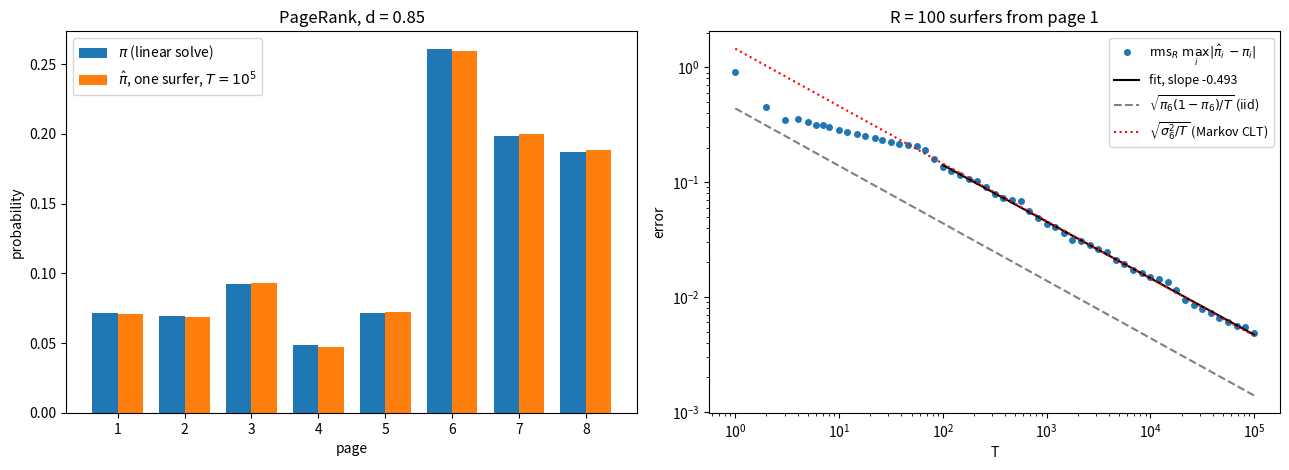

This figure's Python source:
import numpy as np, matplotlib
matplotlib.use("Agg")
import matplotlib.pyplot as plt
np.set_printoptions(precision=6, suppress=True, linewidth=120)

# ---------- (a) link matrix read off the graph (pages 1..8 -> index 0..7)
links = {1: [2, 3], 2: [3, 4], 3: [1, 5], 4: [1, 3, 5],
         5: [2, 6, 7], 6: [6], 7: [8], 8: [7]}
N = 8
p = np.zeros((N, N))
for i, out in links.items():
    for j in out: p[i-1, j-1] = 1/len(out)
print("p =\n", p)

q = np.full(N, 1/N); Q = [q]
for n in range(101): Q.append(Q[-1] @ p)
print("q100 =", Q[100]); print("q101 =", Q[101])
w, V = np.linalg.eig(p.T)
print("eigenvalues of p:", np.round(np.sort_complex(w), 4))

# ---------- (b) Google matrix
d = 0.85
G = d*p + (1-d)/N*np.ones((N, N))
q = np.full(N, 1/N); n = 0
while True:
    qn = q @ G; n += 1
    if np.abs(qn - q).sum() < 1e-10: q = qn; break
    q = qn
pi_power = q
A = np.vstack([(G.T - np.eye(N))[:-1], np.ones(N)])
pi = np.linalg.solve(A, np.r_[np.zeros(N-1), 1.0])
print(f"power iteration: {n} iterations; ||pi_power - pi_solve||_1 = {np.abs(pi_power-pi).sum():.2e}")
print("pi =", pi)
order = np.argsort(-pi)
print("ranking:", [(int(i)+1, round(float(pi[i]), 6)) for i in order])
print("in-link weights to 1 and 5:", p[:, 0], p[:, 4])
print("bound check d^n*||q0-pi|| at n:", d**n*np.abs(np.full(N,1/N)-pi).sum())

# ---------- (c) R surfers, vectorized discrete inverse transform
rng = np.random.default_rng(2026)
R, T = 100, 10**5
cdf = np.cumsum(G, axis=1); cdf[:, -1] = 1.0
x = np.zeros(R, dtype=np.int64)                      # all start at page 1
counts = np.zeros((R, N))
checkpoints = np.unique(np.round(np.logspace(0, 5, 61)).astype(int))
ck = set(checkpoints); err_rms = []; rows = np.arange(R)
for t in range(1, T+1):
    u = rng.random(R)
    x = (u[:, None] > cdf[x]).sum(axis=1)            # smallest j with u <= F(x, j)
    counts[rows, x] += 1
    if t in ck:
        pihat = counts / t
        err_rms.append(np.sqrt(np.mean(np.max(np.abs(pihat - pi), axis=1)**2)))
err_rms = np.array(err_rms)
pihat = counts / T
print("surfer 0 estimate:", pihat[0])
print("mean over surfers :", pihat.mean(0))

m = (checkpoints >= 1e2) & (checkpoints <= 1e5)
slope, icpt = np.polyfit(np.log10(checkpoints[m]), np.log10(err_rms[m]), 1)
print(f"fitted slope (1e2..1e5): {slope:.3f}")

# asymptotic (CLT) variance via fundamental matrix Z = (I - G + 1 pi)^{-1}
Z = np.linalg.inv(np.eye(N) - G + np.outer(np.ones(N), pi))
sig2 = np.array([2*pi[i]*Z[i, i] - pi[i] - pi[i]**2 for i in range(N)])
iid = pi*(1-pi)
print("iid var pi(1-pi):      ", iid)
print("Markov asymptotic var: ", sig2)
print("inflation sigma^2/iid: ", sig2/iid)
print(f"err at T=1e5: {err_rms[-1]:.3e};  sqrt(pi6(1-pi6)/T) = {np.sqrt(iid[5]/T):.3e};"
      f"  sqrt(sigma6^2/T) = {np.sqrt(sig2[5]/T):.3e}")
lam6 = d + (1-d)/N
print("self-loop prob at 6:", lam6, " mean sojourn:", 1/(1-lam6))
emp_sd = pihat.std(0)
print("empirical sd over surfers at T:", emp_sd)
print("predicted sqrt(sigma^2/T):     ", np.sqrt(sig2/T))

# ---------- figures
fig, ax = plt.subplots(1, 2, figsize=(13, 4.8))
k = np.arange(1, N+1); wdt = 0.38
ax[0].bar(k - wdt/2, pi, wdt, label=r"$\pi$ (linear solve)")
ax[0].bar(k + wdt/2, pihat[0], wdt, label=r"$\hat\pi$, one surfer, $T=10^5$")
ax[0].set(xticks=k, xlabel="page", ylabel="probability", title="PageRank, d = 0.85")
ax[0].legend()
ax[1].loglog(checkpoints, err_rms, "o", ms=4, label=r"rms$_R\ \max_i|\hat\pi_i-\pi_i|$")
TT = checkpoints[m]
ax[1].loglog(TT, 10**icpt*TT**slope, "k-", label=f"fit, slope {slope:.3f}")
ax[1].loglog(checkpoints, np.sqrt(iid[5]/checkpoints), "--", color="gray",
             label=r"$\sqrt{\pi_6(1-\pi_6)/T}$ (iid)")
ax[1].loglog(checkpoints, np.sqrt(sig2[5]/checkpoints), ":", color="r",
             label=r"$\sqrt{\sigma_6^2/T}$ (Markov CLT)")
ax[1].set(xlabel="T", ylabel="error", title=f"R = {R} surfers from page 1")
ax[1].legend(fontsize=9)
fig.tight_layout(); fig.savefig("pagerank.png", dpi=150)
